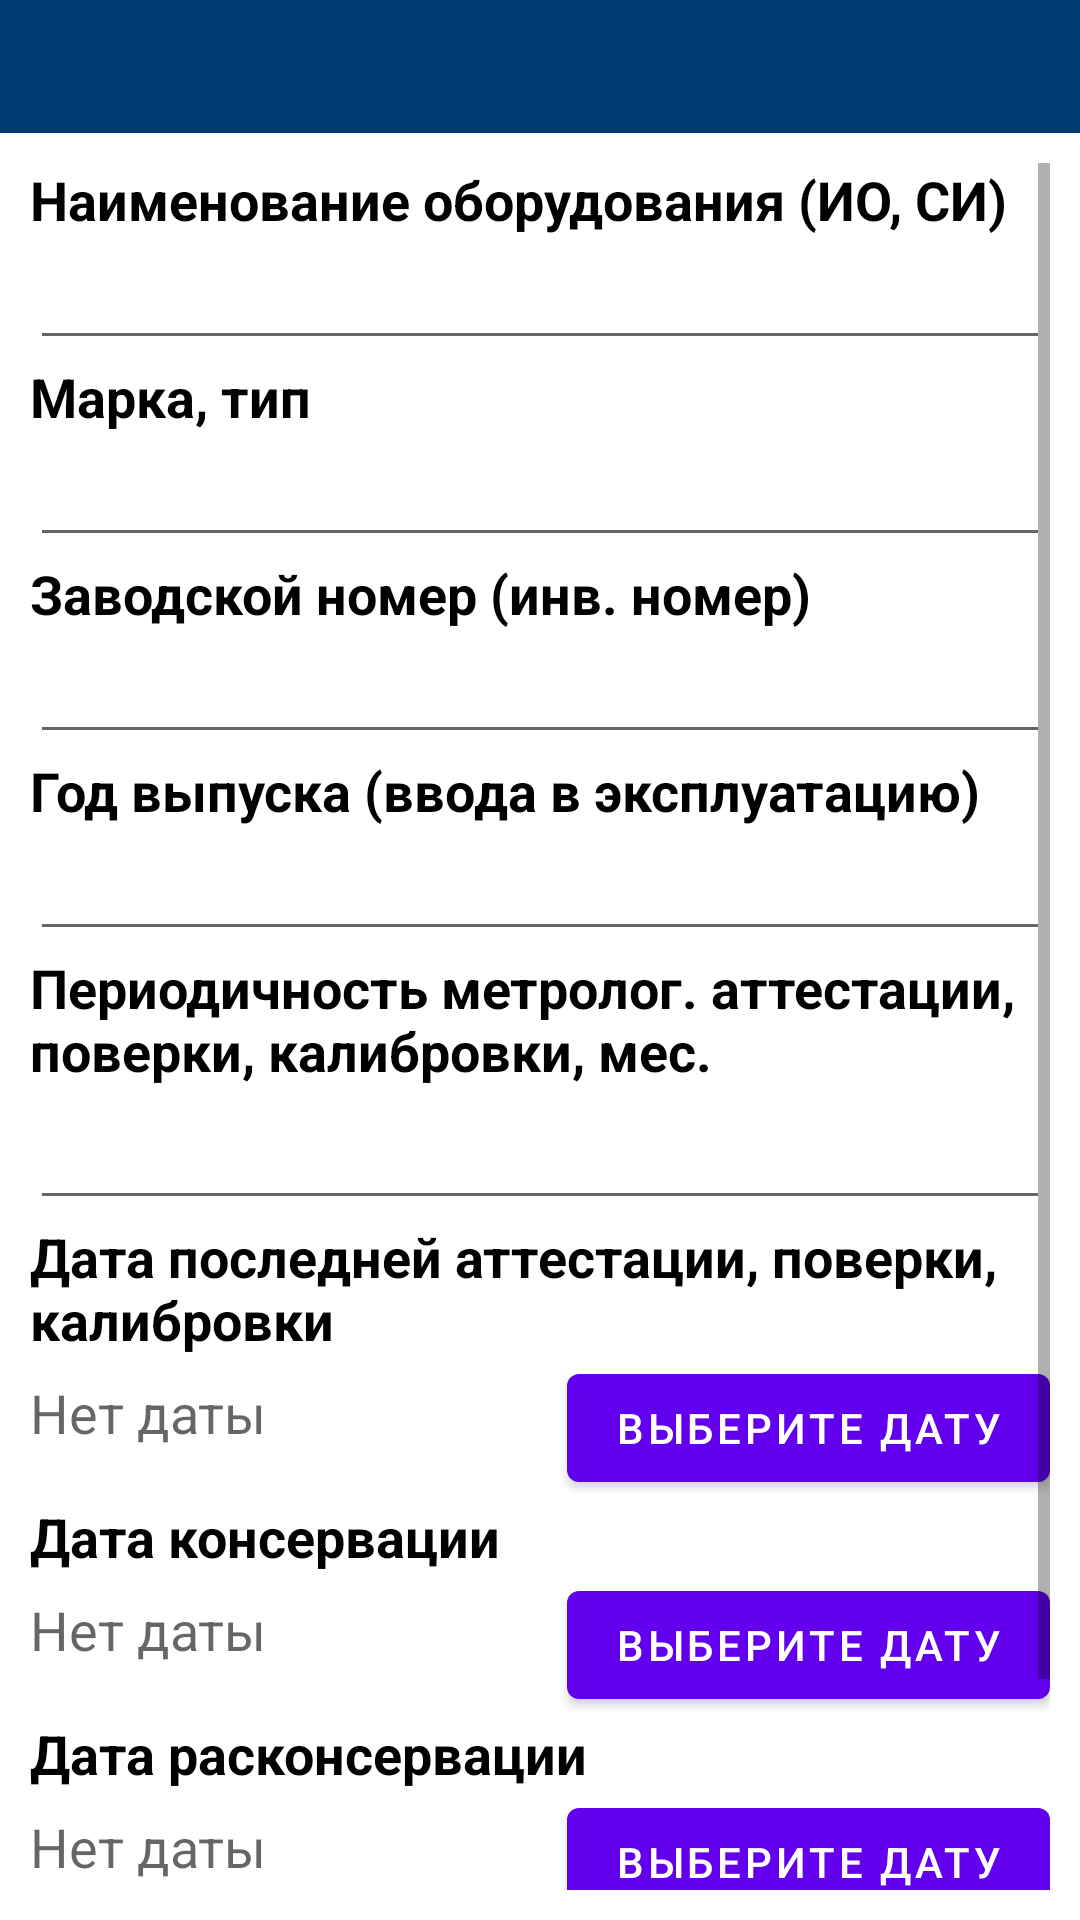

Write the Android layout XML for this screen, with the resource values it uses.
<!-- AndroidManifest.xml: application theme Theme.ChemLabFuel -->
<!-- res/layout/dialog_description_edit.xml -->
<?xml version="1.0" encoding="utf-8"?>
<LinearLayout xmlns:android="http://schemas.android.com/apk/res/android"
    android:layout_width="match_parent"
    android:layout_height="wrap_content"
    android:orientation="vertical">

    <TextView
        android:id="@+id/textViewTitle"
        android:layout_width="match_parent"
        android:layout_height="wrap_content"
        android:background="@color/colorPrimary"
        android:padding="10dp"
        android:textColor="@color/colorIcons"
        android:textSize="18sp"
        android:textStyle="bold" />

    <ScrollView
        android:layout_width="match_parent"
        android:layout_height="match_parent"
        android:layout_margin="10dp">

        <LinearLayout
            android:layout_width="match_parent"
            android:layout_height="wrap_content"
            android:orientation="vertical">

            <TextView
                android:id="@+id/textView2"
                android:layout_width="match_parent"
                android:layout_height="wrap_content"
                android:text="@string/equipment_name"
                android:textColor="#FF000000"
                android:textSize="18sp"
                android:textStyle="bold" />

            <EditText
                android:id="@+id/editText2e"
                android:layout_width="match_parent"
                android:layout_height="wrap_content"
                android:inputType="text"
                android:textColor="#FF000000"
                android:textSize="18sp" />

            <TextView
                android:layout_width="match_parent"
                android:layout_height="wrap_content"
                android:text="@string/mark_type"
                android:textColor="#FF000000"
                android:textSize="18sp"
                android:textStyle="bold" />

            <EditText
                android:id="@+id/editText3e"
                android:layout_width="match_parent"
                android:layout_height="wrap_content"
                android:inputType="text"
                android:textColor="#FF000000"
                android:textSize="18sp" />

            <TextView
                android:layout_width="match_parent"
                android:layout_height="wrap_content"
                android:text="@string/serial_number"
                android:textColor="#FF000000"
                android:textSize="18sp"
                android:textStyle="bold" />

            <EditText
                android:id="@+id/editText4e"
                android:layout_width="match_parent"
                android:layout_height="wrap_content"
                android:inputType="text"
                android:textColor="#FF000000"
                android:textSize="18sp" />

            <TextView
                android:layout_width="match_parent"
                android:layout_height="wrap_content"
                android:text="@string/year_of_release_commissioning"
                android:textColor="#FF000000"
                android:textSize="18sp"
                android:textStyle="bold" />

            <EditText
                android:id="@+id/editText5e"
                android:layout_width="match_parent"
                android:layout_height="wrap_content"
                android:inputType="date"
                android:textColor="#FF000000"
                android:textSize="18sp" />

            <TextView
                android:layout_width="match_parent"
                android:layout_height="wrap_content"
                android:text="@string/calibration_intervals"
                android:textColor="#FF000000"
                android:textSize="18sp"
                android:textStyle="bold" />

            <EditText
                android:id="@+id/editText6e"
                android:layout_width="match_parent"
                android:layout_height="wrap_content"
                android:inputType="number"
                android:paddingBottom="10dp"
                android:textColor="#FF000000"
                android:textSize="18sp" />

            <TextView
                android:id="@+id/textView7"
                android:layout_width="match_parent"
                android:layout_height="wrap_content"
                android:text="@string/last_calibration_date"
                android:textColor="#FF000000"
                android:textSize="18sp"
                android:textStyle="bold" />

            <LinearLayout
                android:layout_width="match_parent"
                android:layout_height="match_parent"
                android:orientation="horizontal">

                <TextView
                    android:id="@+id/textView7e"
                    android:layout_width="0dp"
                    android:layout_height="match_parent"
                    android:layout_weight="1"
                    android:gravity="center_vertical"
                    android:hint="@string/no_date"
                    android:paddingBottom="10dp"
                    android:textColor="#FF000000"
                    android:textSize="18sp" />

                <Button
                    android:id="@+id/button7"
                    android:layout_width="wrap_content"
                    android:layout_height="match_parent"
                    android:text="@string/pick_date" />
            </LinearLayout>

            <TextView
                android:id="@+id/textView9"
                android:layout_width="match_parent"
                android:layout_height="wrap_content"
                android:text="@string/conservation_date"
                android:textColor="#FF000000"
                android:textSize="18sp"
                android:textStyle="bold" />

            <LinearLayout
                android:layout_width="match_parent"
                android:layout_height="match_parent"
                android:orientation="horizontal">

                <TextView
                    android:id="@+id/textView9e"
                    android:layout_width="0dp"
                    android:layout_height="match_parent"
                    android:layout_weight="1"
                    android:gravity="center_vertical"
                    android:hint="@string/no_date"
                    android:paddingBottom="10dp"
                    android:textColor="#FF000000"
                    android:textSize="18sp" />

                <Button
                    android:id="@+id/button9"
                    android:layout_width="wrap_content"
                    android:layout_height="match_parent"
                    android:text="@string/pick_date" />
            </LinearLayout>

            <TextView
                android:id="@+id/textView10"
                android:layout_width="match_parent"
                android:layout_height="wrap_content"
                android:text="@string/reactivation_date"
                android:textColor="#FF000000"
                android:textSize="18sp"
                android:textStyle="bold" />

            <LinearLayout
                android:layout_width="match_parent"
                android:layout_height="match_parent"
                android:orientation="horizontal">

                <TextView
                    android:id="@+id/textView10e"
                    android:layout_width="0dp"
                    android:layout_height="match_parent"
                    android:layout_weight="1"
                    android:gravity="center_vertical"
                    android:hint="@string/no_date"
                    android:paddingBottom="10dp"
                    android:textColor="#FF000000"
                    android:textSize="18sp" />

                <Button
                    android:id="@+id/button10"
                    android:layout_width="wrap_content"
                    android:layout_height="match_parent"
                    android:text="@string/pick_date" />
            </LinearLayout>

            <TextView
                android:layout_width="match_parent"
                android:layout_height="wrap_content"
                android:text="@string/notes"
                android:textColor="#FF000000"
                android:textSize="18sp"
                android:textStyle="bold" />

            <EditText
                android:id="@+id/editText12e"
                android:layout_width="match_parent"
                android:layout_height="wrap_content"
                android:imeOptions="actionGo"
                android:inputType="text"
                android:textColor="#FF000000"
                android:textSize="18sp" />

        </LinearLayout>
    </ScrollView>
</LinearLayout>
<!-- resources referenced by this layout -->
<resources>
  <color name="colorIcons">#FFFFFFFF</color>
  <color name="colorPrimary">#FF003B6F</color>
  <string name="calibration_intervals">Периодичность метролог. аттестации, поверки, калибровки, мес.</string>
  <string name="conservation_date">Дата консервации</string>
  <string name="equipment_name">Наименование оборудования (ИО, СИ)</string>
  <string name="last_calibration_date">Дата последней аттестации, поверки, калибровки</string>
  <string name="mark_type">Марка, тип</string>
  <string name="no_date">Нет даты</string>
  <string name="notes">Примечания</string>
  <string name="pick_date">Выберите дату</string>
  <string name="reactivation_date">Дата расконсервации</string>
  <string name="serial_number">Заводской номер (инв. номер)</string>
  <string name="year_of_release_commissioning">Год выпуска (ввода в эксплуатацию)</string>
  <style name="Theme.ChemLabFuel" parent="Theme.MaterialComponents.DayNight.DarkActionBar">
          
          <item name="colorPrimary">@color/purple_500</item>
          <item name="colorPrimaryVariant">@color/purple_700</item>
          <item name="colorOnPrimary">@color/white</item>
          
          <item name="colorSecondary">@color/teal_200</item>
          <item name="colorSecondaryVariant">@color/teal_700</item>
          <item name="colorOnSecondary">@color/black</item>
          
          <item name="android:statusBarColor" tools:targetApi="l">?attr/colorPrimaryVariant</item>
          
      </style>
  <!-- not gathered from this repository: default colours our renderer supplied (Android Studio template values) -->
  <color name="purple_500">#FF6200EE</color>
  <color name="purple_700">#FF3700B3</color>
  <color name="teal_200">#FF03DAC5</color>
  <color name="teal_700">#FF018786</color>
  <color name="black">#FF000000</color>
  <color name="white">#FFFFFFFF</color>
</resources>
